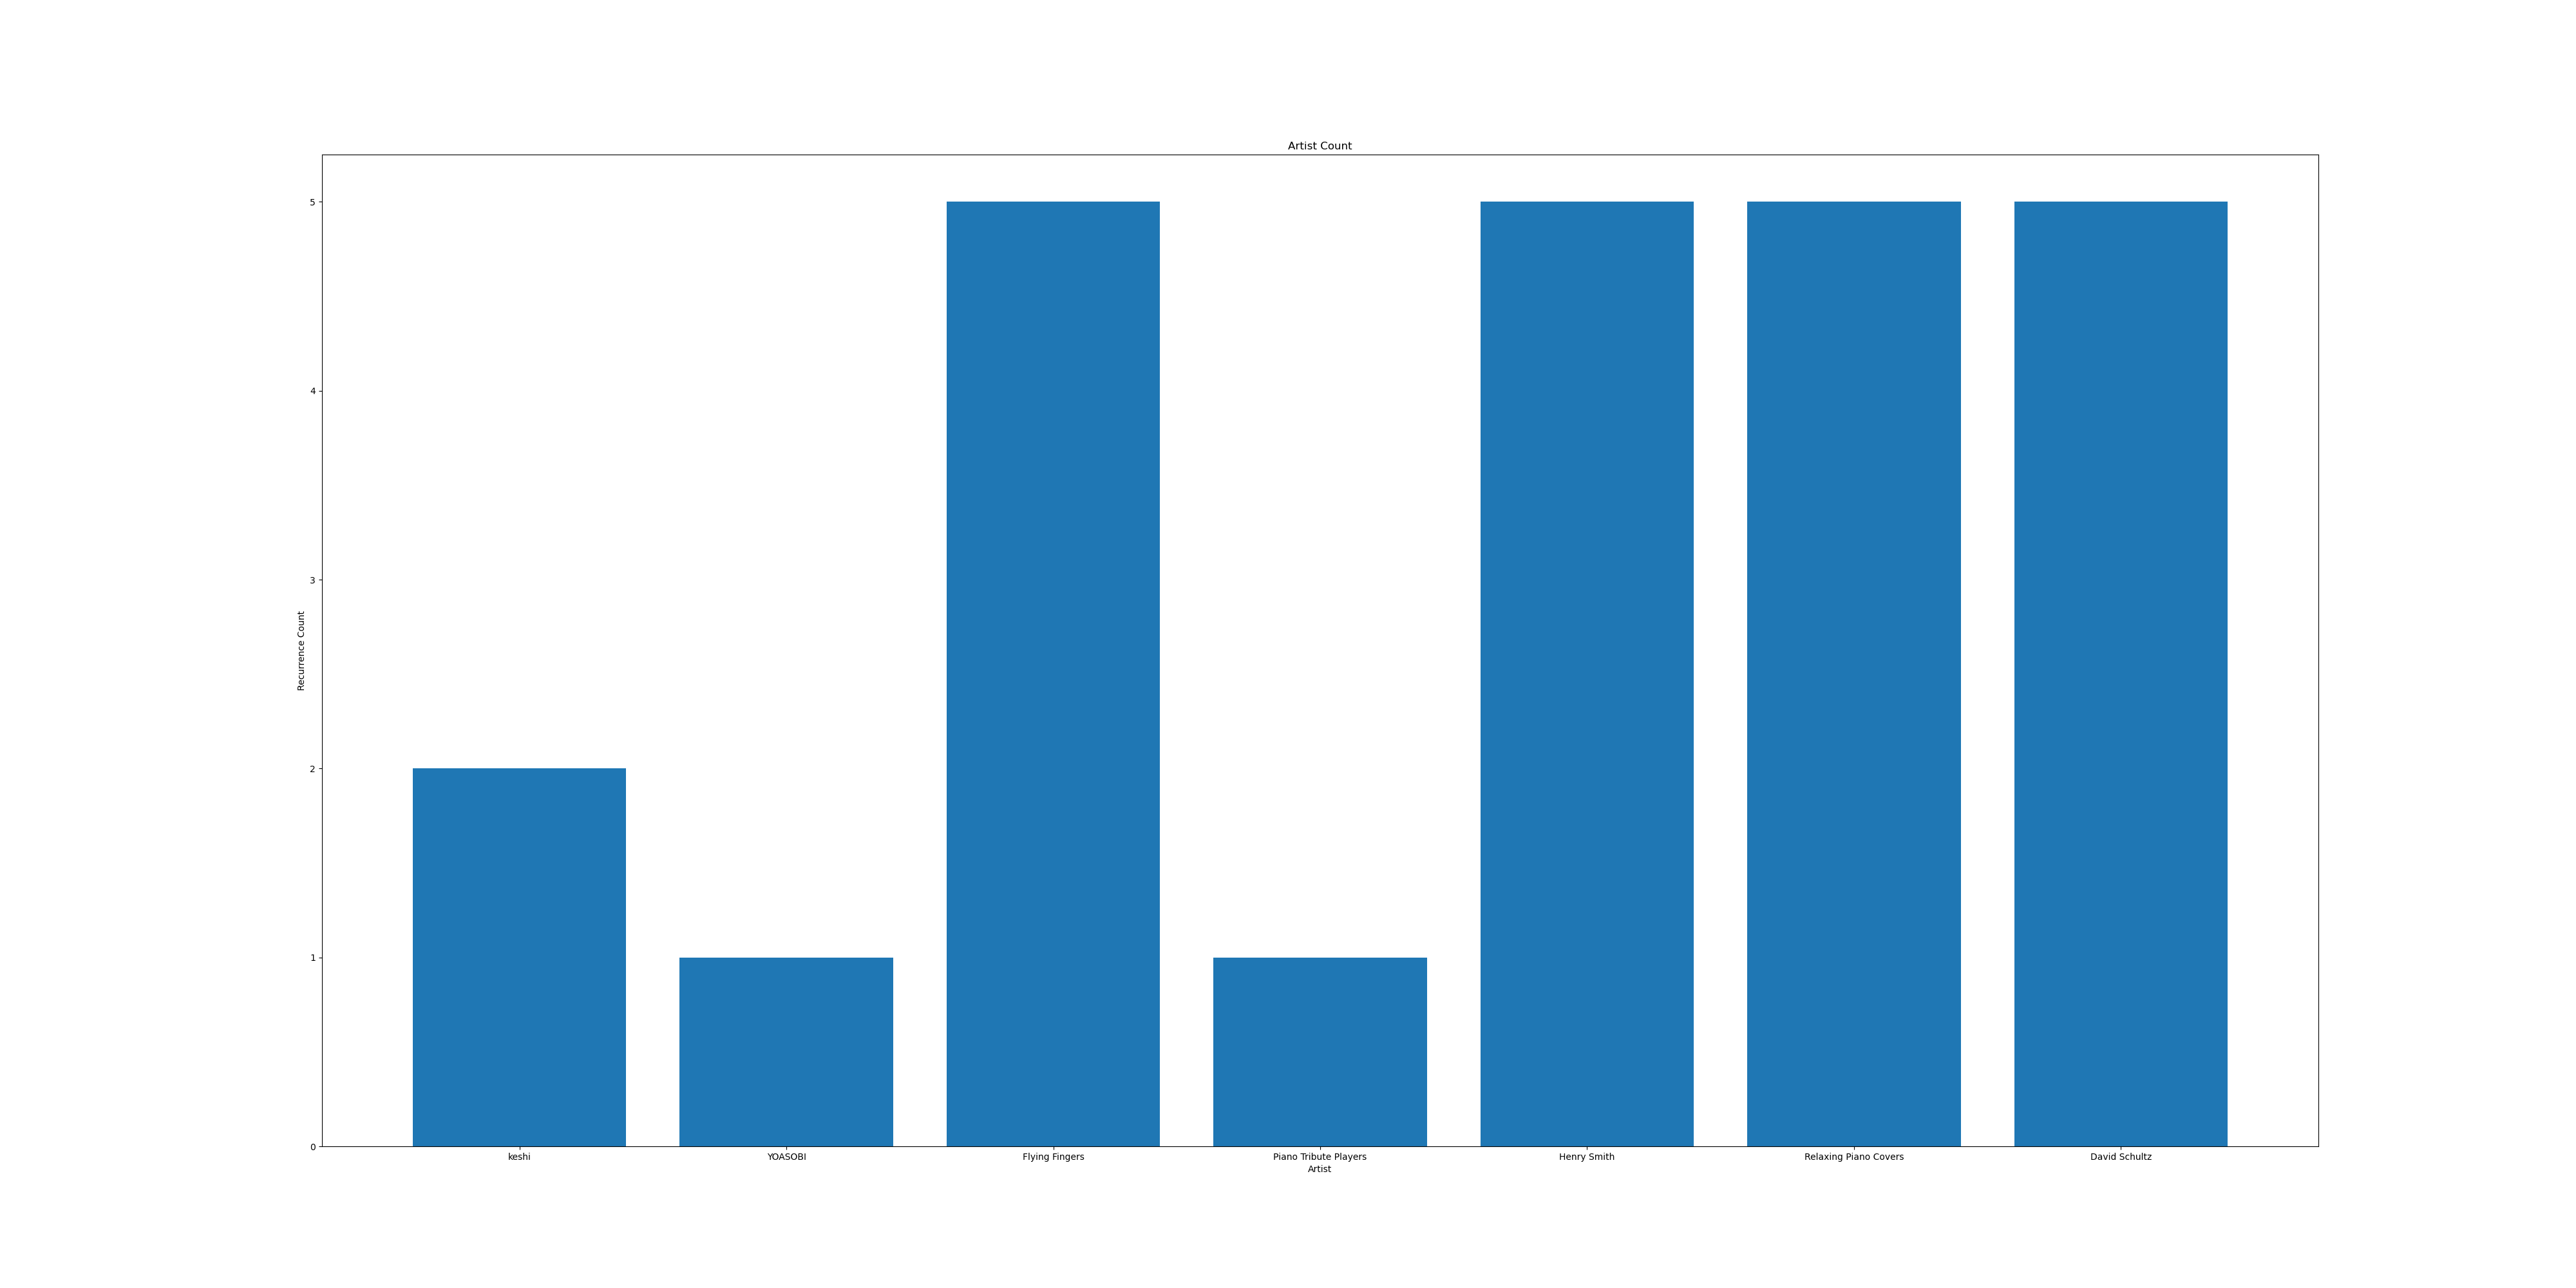

Data behind this chart, as committed beside it:
Artists, Counter
keshi, 2
YOASOBI, 1
Flying Fingers, 5
Piano Tribute Players, 1
Henry Smith, 5
Relaxing Piano Covers, 5
David Schultz, 5
